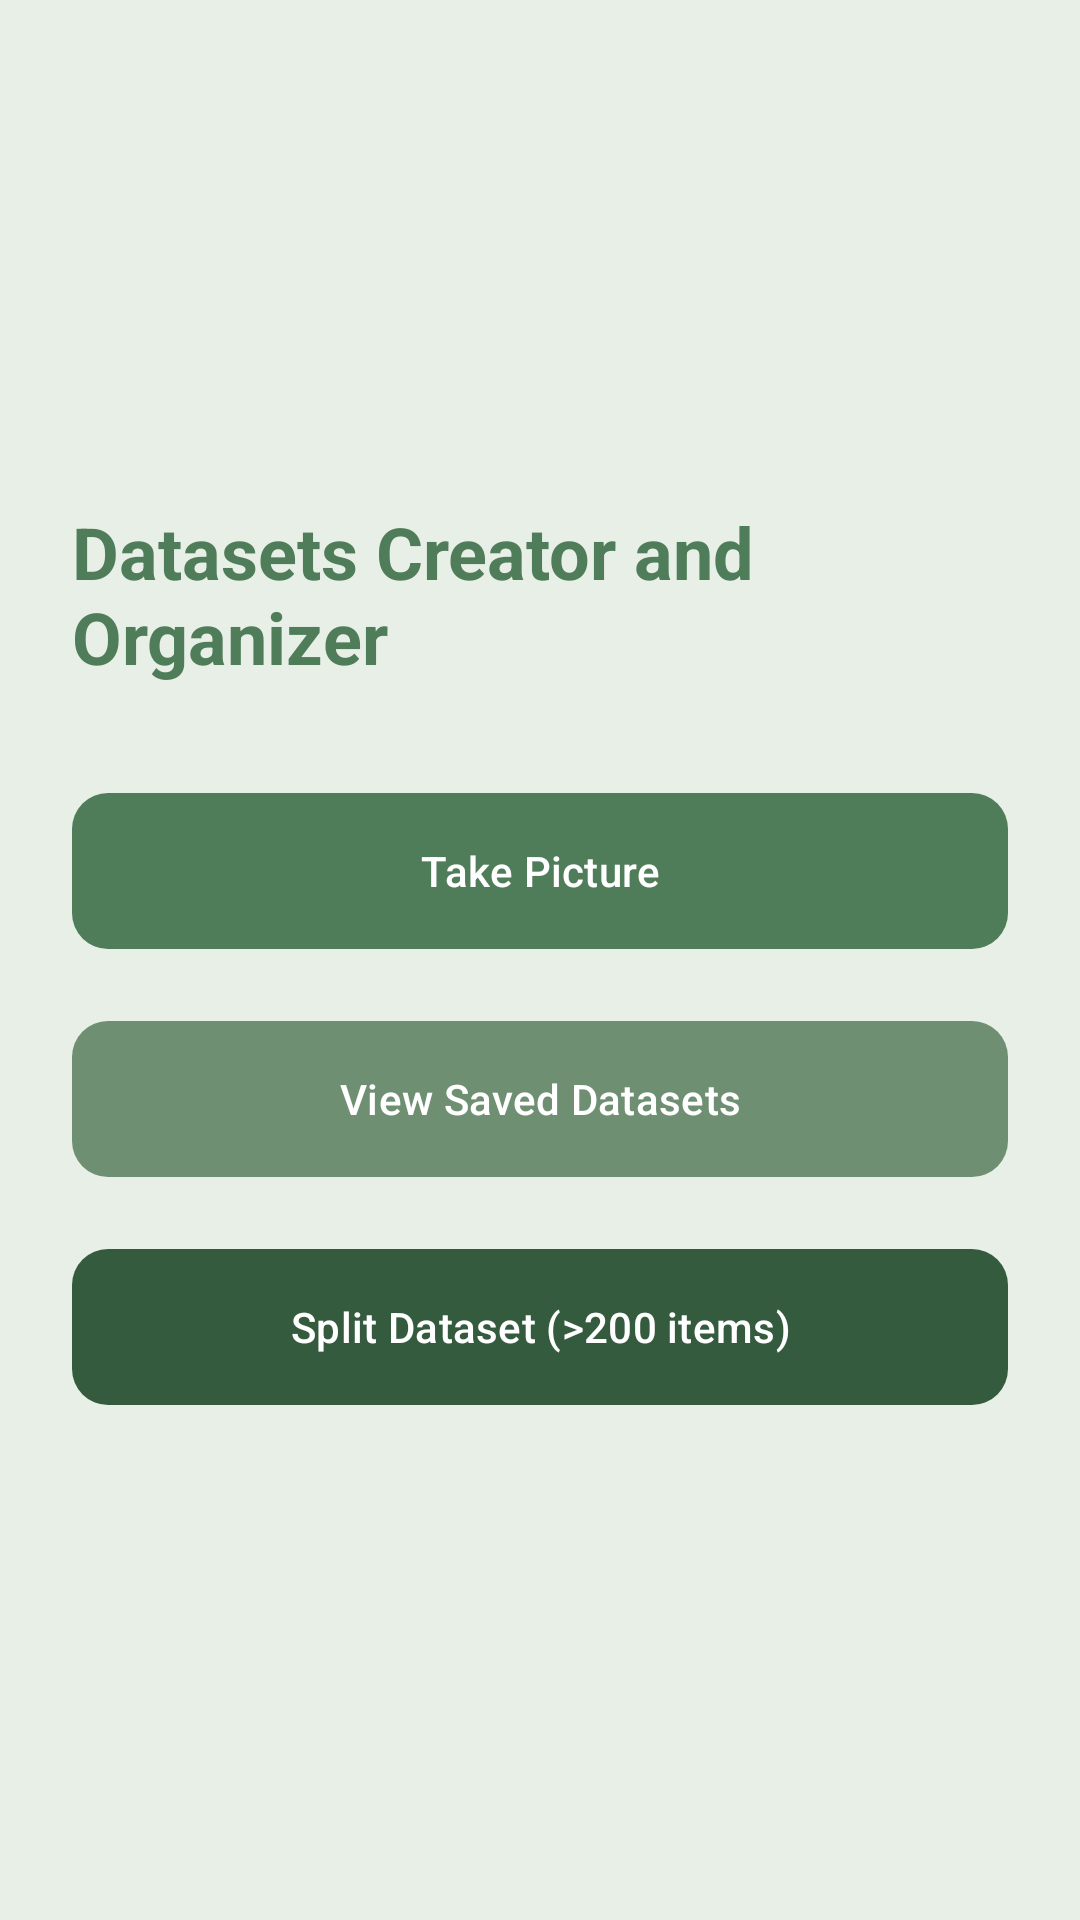

Write the Android layout XML for this screen, with the resource values it uses.
<!-- AndroidManifest.xml: application theme Theme.DatasetsCreatorAndOrganizer -->
<!-- res/layout/activity_main.xml -->
<?xml version="1.0" encoding="utf-8"?>
<LinearLayout xmlns:android="http://schemas.android.com/apk/res/android"
    xmlns:app="http://schemas.android.com/apk/res-auto"
    android:layout_width="match_parent"
    android:layout_height="match_parent"
    android:orientation="vertical"
    android:gravity="center"
    android:padding="24dp"
    android:background="?attr/android:colorBackground">

    <TextView
        android:layout_width="wrap_content"
        android:layout_height="wrap_content"
        android:text="@string/title_main"
        android:textColor="@color/forest_primary"
        android:textSize="24sp"
        android:textStyle="bold"
        android:layout_marginBottom="32dp"/>

    <com.google.android.material.button.MaterialButton
        android:id="@+id/btn_take_picture"
        android:layout_width="match_parent"
        android:layout_height="60dp"
        android:layout_marginBottom="16dp"
        android:text="@string/btn_take_picture"
        android:textColor="@color/forest_text_inverse"
        app:backgroundTint="@color/forest_primary"
        app:cornerRadius="12dp"
        />

    <com.google.android.material.button.MaterialButton
        android:id="@+id/btn_view_dataset"
        android:layout_width="match_parent"
        android:layout_height="60dp"
        android:text="View Saved Datasets"
        android:textColor="@color/forest_text_inverse"
        app:backgroundTint="@color/forest_secondary"
        app:cornerRadius="12dp"
        android:layout_marginBottom="16dp"/>

    <com.google.android.material.button.MaterialButton
        android:id="@+id/btn_split_data"
        android:layout_width="match_parent"
        android:layout_height="60dp"
        android:text="@string/btn_split_data"
        android:textColor="@color/forest_text_inverse"
        app:backgroundTint="@color/forest_primary_dark"
        app:cornerRadius="12dp" />

</LinearLayout>
<!-- resources referenced by this layout -->
<resources>
  <color name="forest_primary">#4F7C59</color>
  <color name="forest_primary_dark">#355B3F</color>
  <color name="forest_secondary">#6F8F72</color>
  <color name="forest_text_inverse">#FFFFFF</color>
  <string name="btn_split_data">Split Dataset (&gt;200 items)</string>
  <string name="btn_take_picture">Take Picture</string>
  <string name="title_main">Datasets Creator and Organizer</string>
  <style name="Theme.DatasetsCreatorAndOrganizer" parent="Theme.Material3.DayNight.NoActionBar">
  
          
  
          <item name="colorPrimary">@color/forest_primary</item>
          <item name="colorOnPrimary">@color/forest_white</item>
  
          <item name="colorPrimaryContainer">@color/forest_primary_light</item>
          <item name="colorOnPrimaryContainer">@color/forest_text</item>
  
  
          
  
          <item name="colorSecondary">@color/forest_secondary</item>
          <item name="colorOnSecondary">@color/forest_white</item>
  
          <item name="colorSecondaryContainer">
              @color/forest_secondary_light
          </item>
  
          <item name="colorOnSecondaryContainer">
              @color/forest_text
          </item>
  
  
          
  
          <item name="colorTertiary">@color/forest_accent</item>
          <item name="colorOnTertiary">@color/forest_text</item>
  
  
          
  
          <item name="android:colorBackground">
              @color/forest_background
          </item>
  
          <item name="colorSurface">
              @color/forest_surface
          </item>
  
          <item name="colorOnSurface">
              @color/forest_text
          </item>
  
  
          
  
          <item name="colorError">@color/status_error</item>
          <item name="colorOnError">@color/forest_white</item>
  
  
          
  
          <item name="android:statusBarColor">
              @color/forest_primary_dark
          </item>
  
          <item name="android:navigationBarColor">
              @color/forest_background
          </item>
  
          <item name="android:windowLightStatusBar">false</item>
  
      </style>
  <color name="forest_white">#FFFFFF</color>
  <color name="forest_primary_light">#DDE9DE</color>
  <color name="forest_text">#203027</color>
  <color name="forest_secondary_light">#E4EDE4</color>
  <color name="forest_accent">#8FAF96</color>
  <color name="forest_background">#E8EFE7</color>
  <color name="forest_surface">#F1F5F0</color>
  <color name="status_error">#B85C50</color>
</resources>
